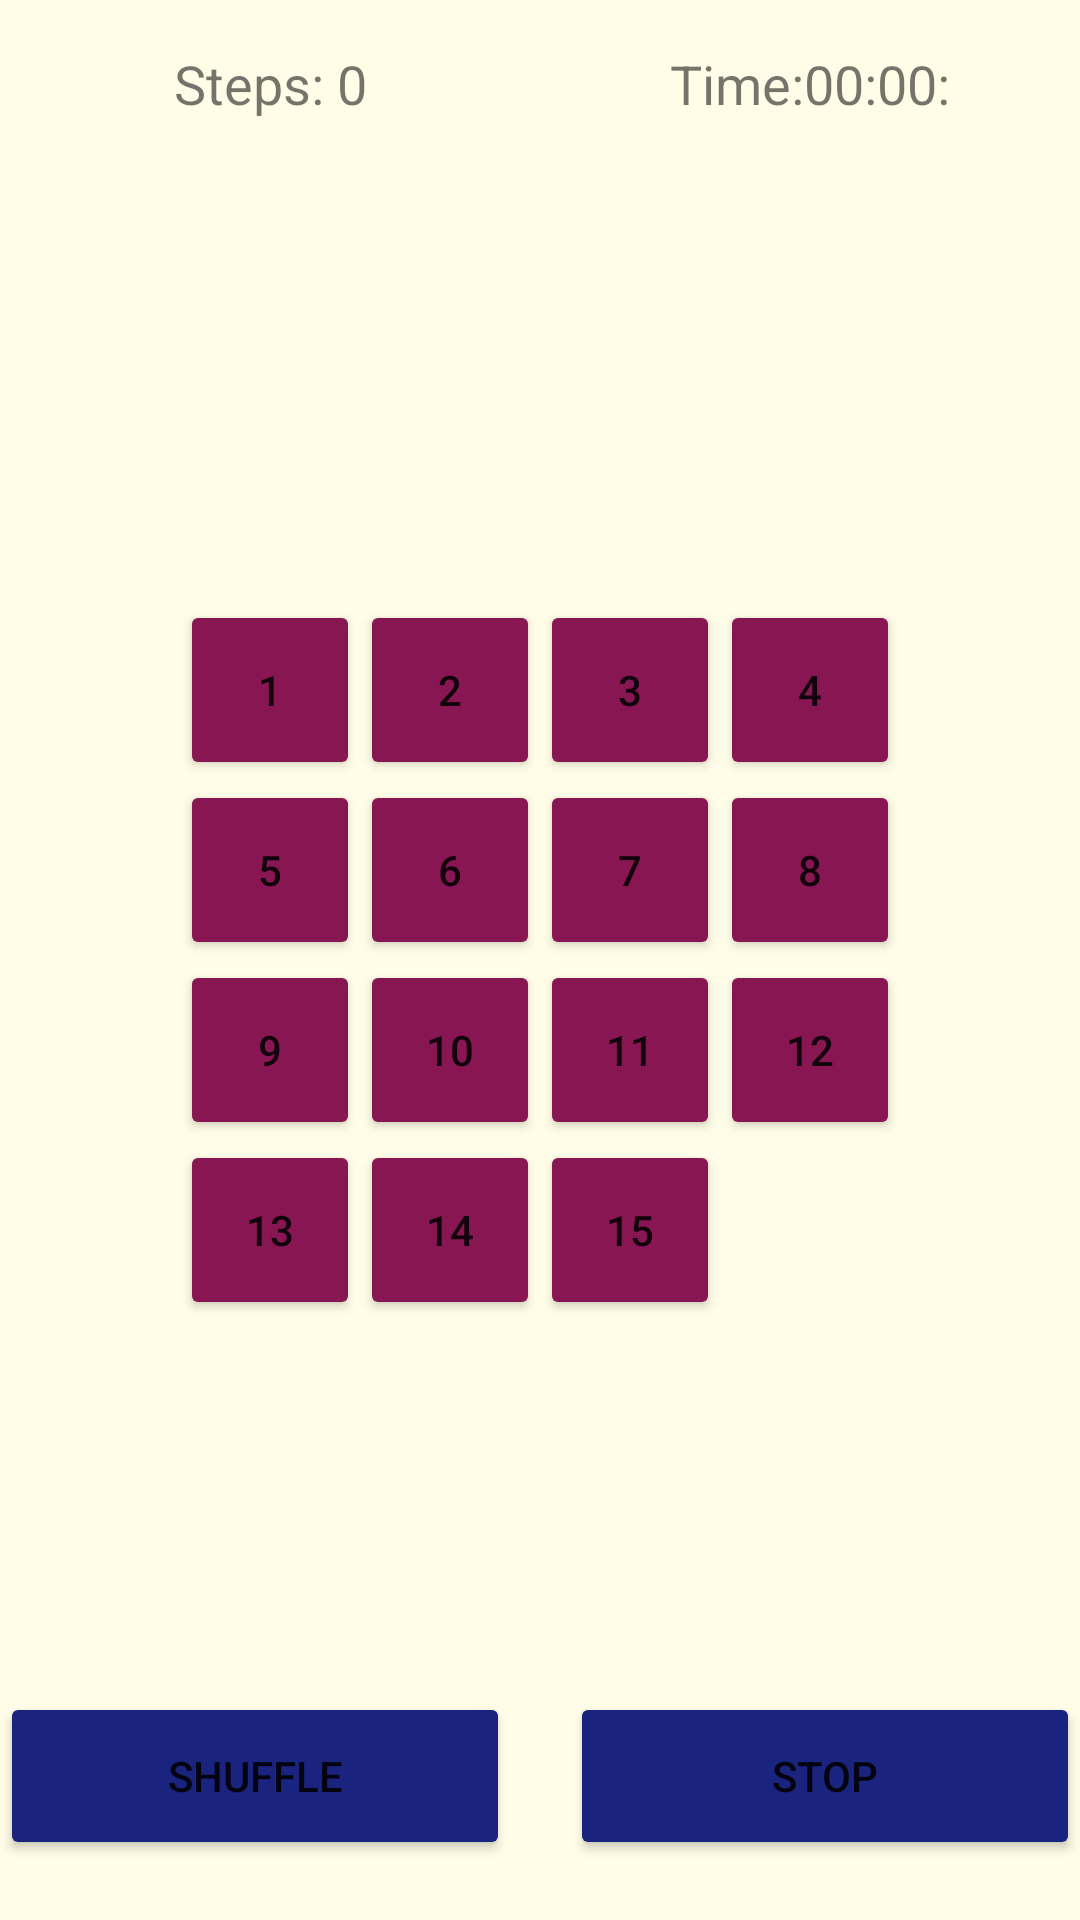

Write the Android layout XML for this screen, with the resource values it uses.
<!-- AndroidManifest.xml: application theme Theme.MindGames -->
<!-- res/layout/activity_game.xml -->
<?xml version="1.0" encoding="utf-8"?>
<FrameLayout xmlns:android="http://schemas.android.com/apk/res/android"
    xmlns:app="http://schemas.android.com/apk/res-auto"
    xmlns:tools="http://schemas.android.com/tools"
    android:layout_width="match_parent"
    android:layout_height="match_parent"
    android:background="#FFFDE7"
    tools:context=".GameActivity">

    <LinearLayout
        android:layout_width="match_parent"
        android:layout_height="?actionBarSize"
        android:orientation="horizontal">

        <TextView
            android:id="@+id/text_view_steps"
            android:layout_width="0dp"
            android:layout_height="match_parent"
            android:layout_weight="1"
            android:gravity="center"
            android:text="Steps: 0"
            android:textSize="18sp" />

        <TextView
            android:id="@+id/text_view_time"
            android:layout_width="0dp"
            android:layout_height="match_parent"
            android:layout_weight="1"
            android:gravity="center"
            android:text="Time:00:00:"
            android:textSize="18sp" />

    </LinearLayout>

    <RelativeLayout
        android:id="@+id/group"
        android:layout_width="wrap_content"
        android:layout_height="wrap_content"
        android:layout_gravity="center">

        <Button
            android:id="@+id/button1"
            style="@style/ButtonStyle"
            android:layout_alignParentStart="true"
            android:layout_alignParentTop="true"
            android:backgroundTint="#881653"
            android:tag="00"
            android:text="1" />

        <Button
            android:id="@+id/button2"
            style="@style/ButtonStyle"
            android:layout_alignParentTop="true"
            android:layout_toEndOf="@id/button1"
            android:backgroundTint="#881653"
            android:tag="01"
            android:text="2" />

        <Button
            android:id="@+id/button3"
            style="@style/ButtonStyle"
            android:layout_alignParentTop="true"
            android:layout_toEndOf="@id/button2"
            android:backgroundTint="#881653"
            android:tag="02"
            android:text="3" />

        <Button
            android:id="@+id/button4"
            style="@style/ButtonStyle"
            android:layout_alignParentTop="true"
            android:layout_toEndOf="@id/button3"
            android:backgroundTint="#881653"
            android:tag="03"
            android:text="4" />

        <Button
            android:id="@+id/button5"
            style="@style/ButtonStyle"
            android:layout_below="@id/button1"
            android:layout_alignParentStart="true"
            android:backgroundTint="#881653"
            android:tag="10"
            android:text="5" />

        <Button
            android:id="@+id/button6"
            style="@style/ButtonStyle"
            android:layout_below="@id/button3"
            android:layout_toEndOf="@id/button1"
            android:backgroundTint="#881653"
            android:tag="11"
            android:text="6" />

        <Button
            android:id="@+id/button7"
            style="@style/ButtonStyle"
            android:layout_below="@id/button4"
            android:layout_toEndOf="@id/button2"
            android:backgroundTint="#881653"
            android:tag="12"
            android:text="7" />

        <Button
            android:id="@+id/button8"
            style="@style/ButtonStyle"
            android:layout_below="@id/button4"
            android:layout_toEndOf="@id/button3"
            android:backgroundTint="#881653"
            android:tag="13"
            android:text="8" />

        <Button
            android:id="@+id/button9"
            style="@style/ButtonStyle"
            android:layout_below="@id/button5"
            android:layout_alignParentStart="true"
            android:backgroundTint="#881653"
            android:tag="20"
            android:text="9" />

        <Button
            android:id="@+id/button10"
            style="@style/ButtonStyle"
            android:layout_below="@id/button5"
            android:layout_toEndOf="@id/button1"
            android:backgroundTint="#881653"
            android:tag="21"
            android:text="10" />

        <Button
            android:id="@+id/button11"
            style="@style/ButtonStyle"
            android:layout_below="@id/button5"
            android:layout_toEndOf="@id/button2"
            android:backgroundTint="#881653"
            android:tag="22"
            android:text="11" />

        <Button
            android:id="@+id/button12"
            style="@style/ButtonStyle"
            android:layout_below="@id/button5"
            android:layout_toEndOf="@id/button3"
            android:backgroundTint="#881653"
            android:tag="23"
            android:text="12" />

        <Button
            android:id="@+id/button13"
            style="@style/ButtonStyle"
            android:layout_below="@id/button9"
            android:layout_alignParentStart="true"
            android:backgroundTint="#881653"
            android:tag="30"
            android:text="13" />

        <Button
            android:id="@+id/button14"
            style="@style/ButtonStyle"
            android:layout_below="@id/button9"
            android:layout_toEndOf="@id/button1"
            android:backgroundTint="#881653"
            android:tag="31"
            android:text="14" />

        <Button
            android:id="@+id/button15"
            style="@style/ButtonStyle"
            android:layout_below="@id/button9"
            android:layout_toEndOf="@id/button2"
            android:backgroundTint="#881653"
            android:tag="32"
            android:text="15" />

        <Button
            android:id="@+id/button16"
            style="@style/ButtonStyle"
            android:layout_below="@id/button9"
            android:layout_toEndOf="@id/button3"
            android:background="@color/colorFreeButton"
            android:tag="33"
            android:text="" />
    </RelativeLayout>

    <LinearLayout
        android:layout_width="match_parent"
        android:layout_height="?actionBarSize"
        android:layout_gravity="bottom"
        android:layout_marginBottom="20dp"
        android:orientation="horizontal">

        <Button
            android:id="@+id/button_shuffle"
            android:layout_width="0dp"
            android:layout_height="match_parent"
            android:layout_weight="1"
            android:backgroundTint="#1A237E"
            android:text="Shuffle" />

        <Button
            android:id="@+id/button_stop"
            android:layout_width="0dp"
            android:layout_height="match_parent"
            android:layout_marginStart="20dp"
            android:layout_weight="1"
            android:backgroundTint="#1A237E"
            android:text="Stop" />
    </LinearLayout>

</FrameLayout>
<!-- resources referenced by this layout -->
<resources>
  <color name="colorFreeButton">#0003DAC5</color>
  <style name="ButtonStyle">
          <item name="android:layout_width">60dp</item>
          <item name="android:layout_height">60dp</item>
          <item name="android:onClick">buttonClick</item>
      </style>
  <style name="Theme.MindGames" parent="Theme.MaterialComponents.Light.DarkActionBar">
          
          <item name="colorPrimary">@color/purple_500</item>
          <item name="colorPrimaryVariant">@color/purple_700</item>
          <item name="colorOnPrimary">@color/white</item>
          
          <item name="colorSecondary">@color/teal_200</item>
          <item name="colorSecondaryVariant">@color/teal_700</item>
          <item name="colorOnSecondary">@color/black</item>
          
          <item name="android:statusBarColor" tools:targetApi="l">?attr/colorPrimaryVariant</item>
          
      </style>
  <color name="purple_500">#FF6200EE</color>
  <color name="purple_700">#FF3700B3</color>
  <color name="white">#FFFFFFFF</color>
  <color name="teal_200">#FF03DAC5</color>
  <color name="teal_700">#FF018786</color>
  <color name="black">#FF000000</color>
</resources>
